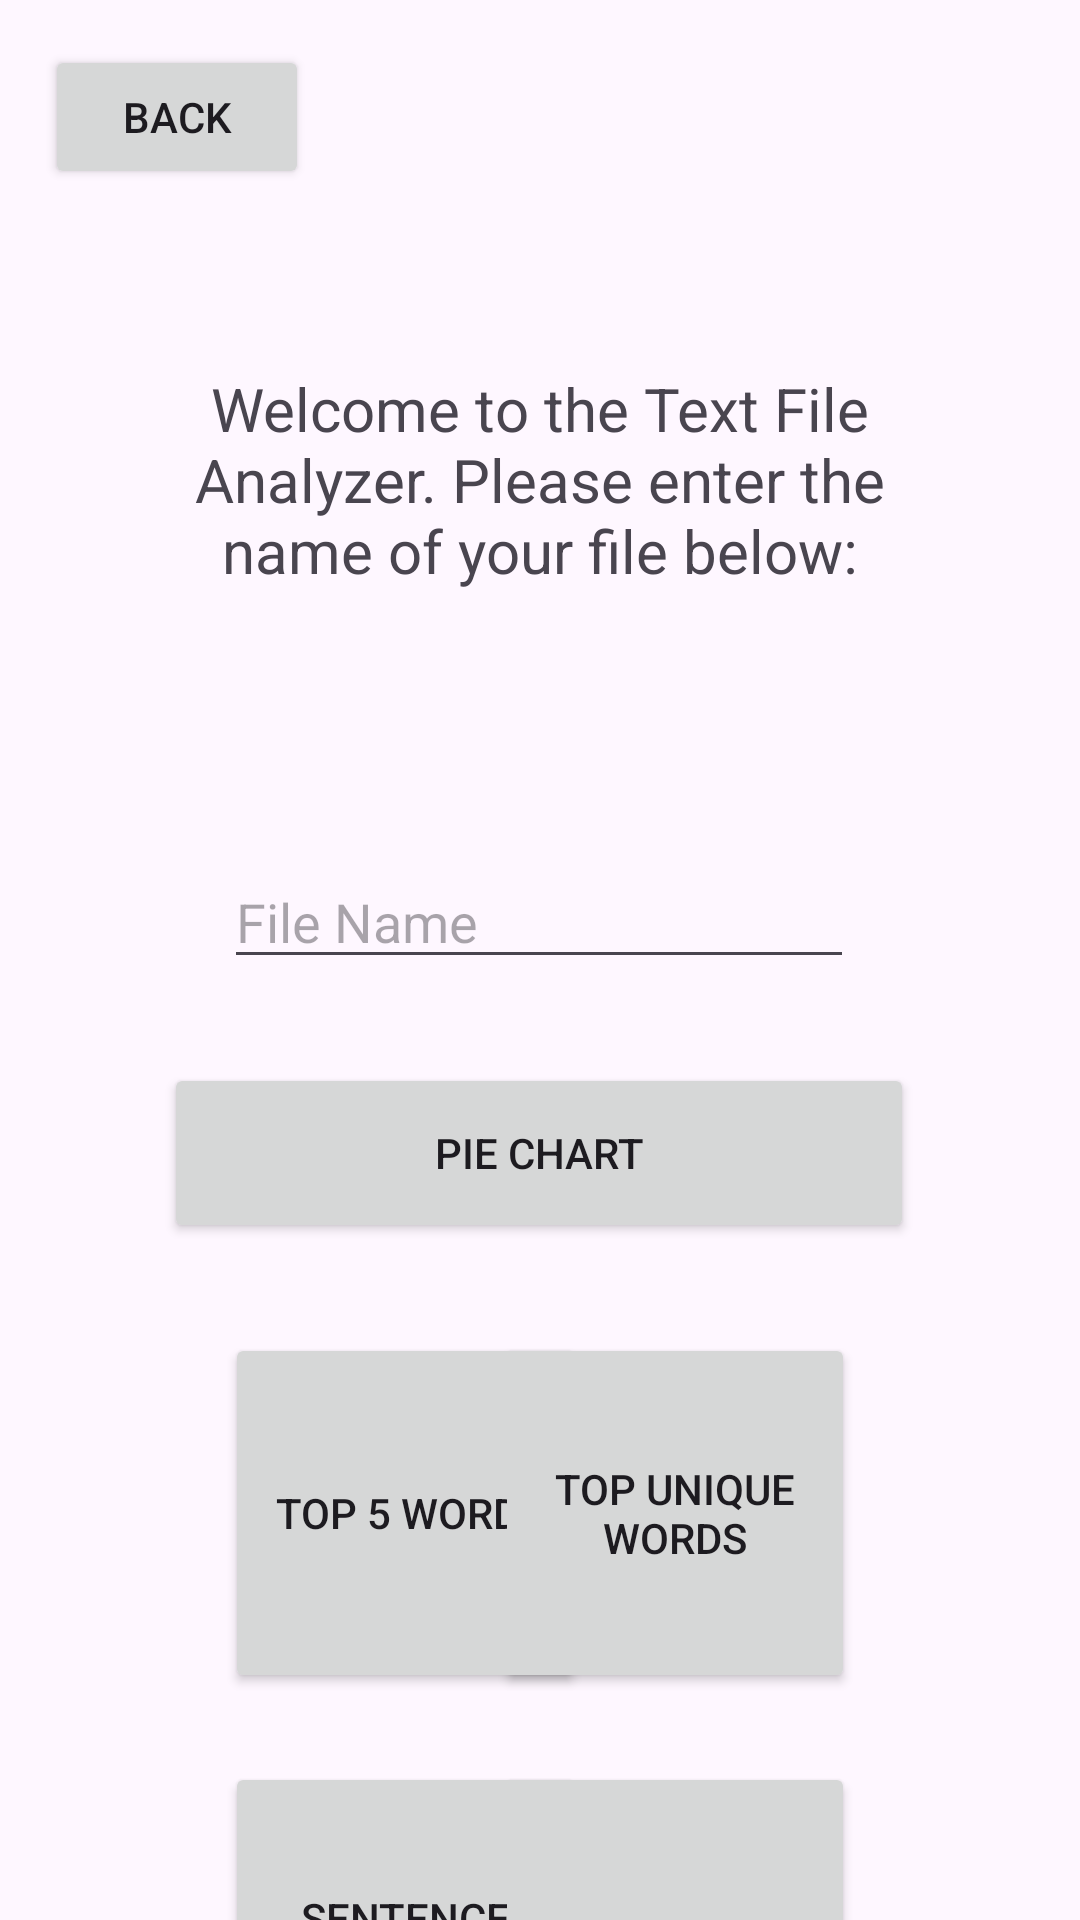

Android layout source for this screen:
<!-- AndroidManifest.xml: application theme Theme.Pset1TextFileAnalyzer -->
<!-- res/layout/activity_text_file_analyzer_screen.xml -->
<?xml version="1.0" encoding="utf-8"?>
<androidx.constraintlayout.widget.ConstraintLayout xmlns:android="http://schemas.android.com/apk/res/android"
    xmlns:app="http://schemas.android.com/apk/res-auto"
    xmlns:tools="http://schemas.android.com/tools"
    android:id="@+id/main"
    android:layout_width="match_parent"
    android:layout_height="match_parent"
    tools:context=".TextFileAnalyzerScreen">

    <TextView
        android:id="@+id/textView3"
        android:layout_width="250dp"
        android:layout_height="200dp"
        android:layout_marginStart="150dp"
        android:layout_marginTop="60dp"
        android:layout_marginEnd="150dp"
        android:gravity="center"
        android:text="Welcome to the Text File Analyzer. Please enter the name of your file below:"
        android:textSize="20dp"
        app:layout_constraintEnd_toEndOf="parent"
        app:layout_constraintHorizontal_bias="0.503"
        app:layout_constraintStart_toStartOf="parent"
        app:layout_constraintTop_toTopOf="parent" />

    <Button
        android:id="@+id/button4"
        android:layout_width="wrap_content"
        android:layout_height="wrap_content"
        android:layout_marginStart="15dp"
        android:layout_marginTop="15dp"
        android:text="Back"
        app:layout_constraintStart_toStartOf="parent"
        app:layout_constraintTop_toTopOf="parent" />

    <EditText
        android:id="@+id/editTextText"
        android:layout_width="wrap_content"
        android:layout_height="wrap_content"
        android:layout_marginTop="25dp"
        android:ems="10"
        android:hint="File Name"
        android:inputType="text"
        android:text=""
        app:layout_constraintEnd_toEndOf="parent"
        app:layout_constraintHorizontal_bias="0.497"
        app:layout_constraintStart_toStartOf="parent"
        app:layout_constraintTop_toBottomOf="@+id/textView3" />

    <Button
        android:id="@+id/sentenceCountButton"
        android:layout_width="wrap_content"
        android:layout_height="wrap_content"
        android:layout_marginStart="75dp"
        android:layout_marginTop="23dp"
        android:layout_marginBottom="52dp"
        android:width="120dp"
        android:height="120dp"
        android:text="Sentence Count"
        app:layout_constraintBottom_toBottomOf="parent"
        app:layout_constraintStart_toStartOf="parent"
        app:layout_constraintTop_toBottomOf="@+id/topFiveButton"
        app:layout_constraintVertical_bias="0.0" />

    <Button
        android:id="@+id/wordCountButton"
        android:layout_width="wrap_content"
        android:layout_height="wrap_content"
        android:layout_marginTop="23dp"
        android:layout_marginEnd="75dp"
        android:layout_marginBottom="52dp"
        android:width="120dp"
        android:height="120dp"
        android:text="Word Count"
        app:layout_constraintBottom_toBottomOf="parent"
        app:layout_constraintEnd_toEndOf="parent"
        app:layout_constraintTop_toBottomOf="@+id/topUniqueButton"
        app:layout_constraintVertical_bias="0.0" />

    <Button
        android:id="@+id/pieChartButton"
        android:layout_width="wrap_content"
        android:layout_height="wrap_content"
        android:layout_marginTop="28dp"
        android:width="250dp"
        android:height="60dp"
        android:text="Pie Chart"
        app:layout_constraintEnd_toEndOf="parent"
        app:layout_constraintHorizontal_bias="0.496"
        app:layout_constraintStart_toStartOf="parent"
        app:layout_constraintTop_toBottomOf="@+id/editTextText" />

    <Button
        android:id="@+id/topFiveButton"
        android:layout_width="wrap_content"
        android:layout_height="wrap_content"
        android:layout_marginStart="75dp"
        android:layout_marginTop="30dp"
        android:width="120dp"
        android:height="120dp"
        android:text=" Top 5 Words"
        app:layout_constraintStart_toStartOf="parent"
        app:layout_constraintTop_toBottomOf="@+id/pieChartButton" />

    <Button
        android:id="@+id/topUniqueButton"
        android:layout_width="wrap_content"
        android:layout_height="wrap_content"
        android:layout_marginTop="30dp"
        android:layout_marginEnd="75dp"
        android:width="120dp"
        android:height="120dp"
        android:text="Top Unique Words"
        app:layout_constraintEnd_toEndOf="parent"
        app:layout_constraintTop_toBottomOf="@+id/pieChartButton" />

</androidx.constraintlayout.widget.ConstraintLayout>
<!-- resources referenced by this layout -->
<resources>
  <style name="Theme.Pset1TextFileAnalyzer" parent="Base.Theme.Pset1TextFileAnalyzer" />
  <style name="Base.Theme.Pset1TextFileAnalyzer" parent="Theme.Material3.DayNight.NoActionBar">
          
          
      </style>
</resources>
